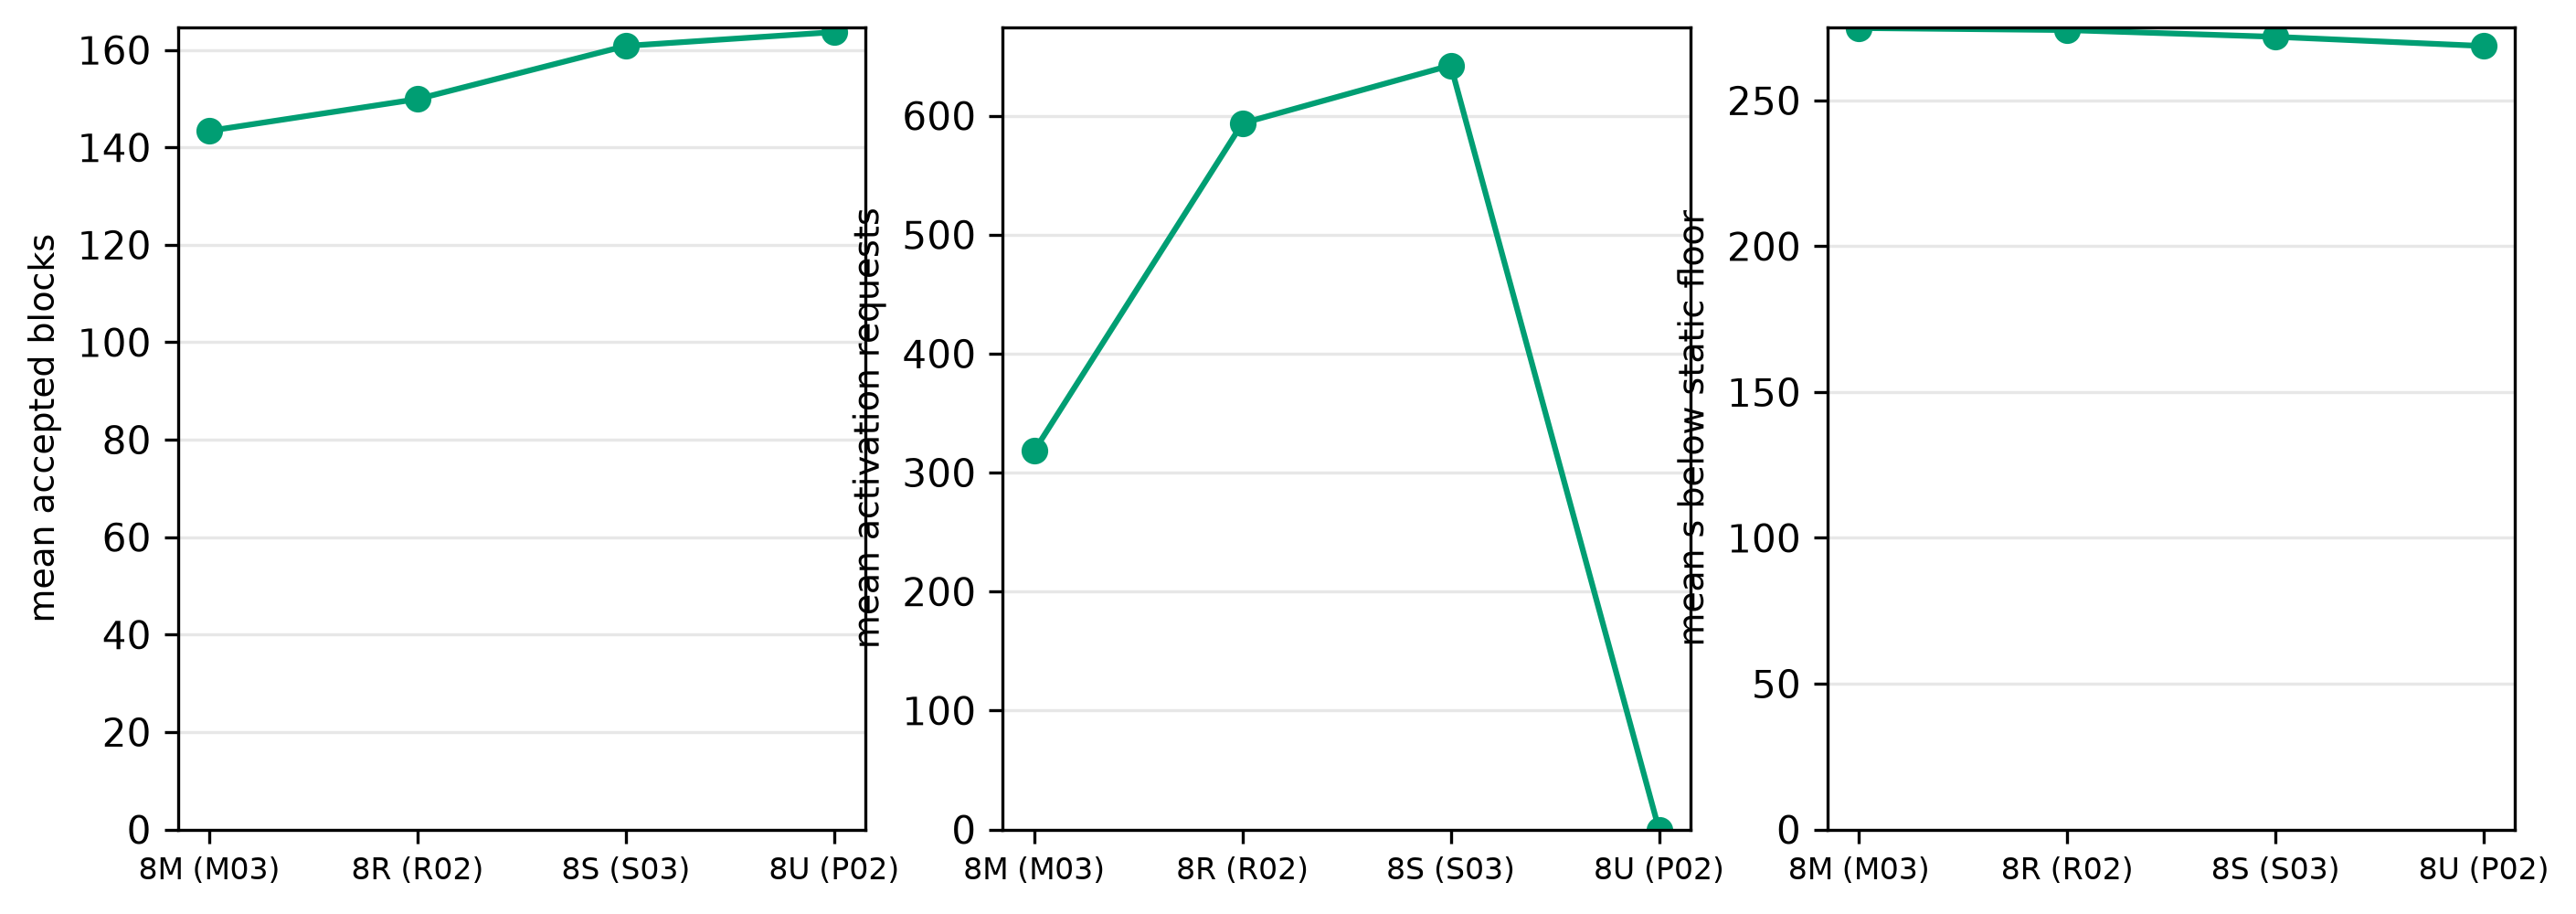

Data behind this chart, as committed beside it:
stage, mean_accepted_blocks, mean_activation_requests, mean_duration_below_static_floor_s
8M (M03), 143.4, 318.1, 274.8
8R (R02), 149.9, 593.7, 274.1
8S (S03), 160.8, 642.3, 271.8
8U (P02), 163.7, 0.0, 268.7
